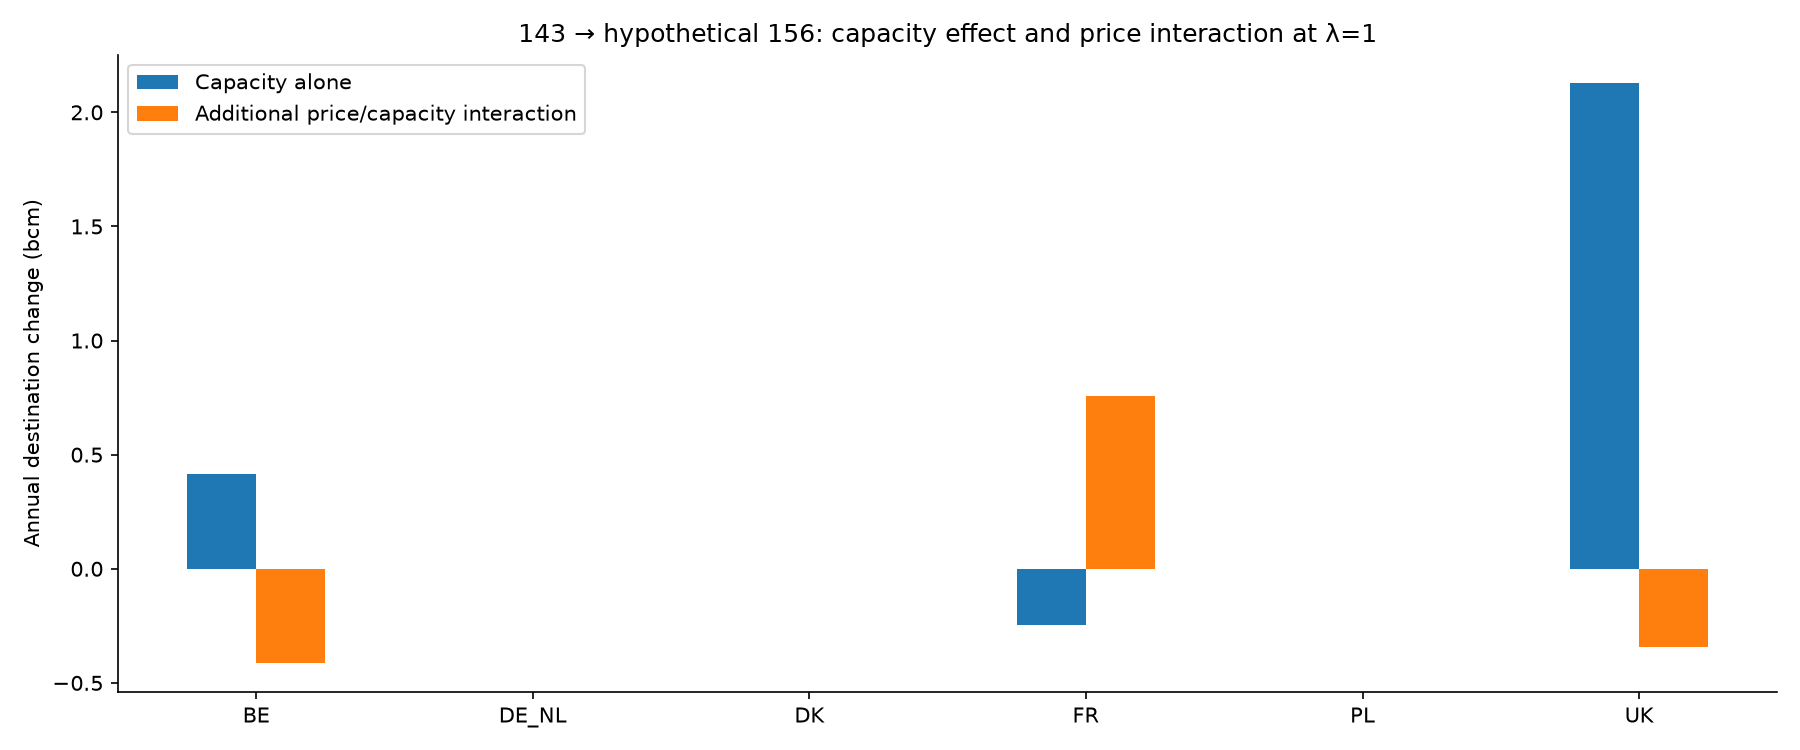

The table this chart was drawn from, first rows:
month, shock, responsiveness_label, destination, capacity_only_delta_bcm, price_capacity_interaction_bcm, total_capacity_delta_at_same_price_bcm
2024-01, observed, zero, UK, 0.1887, 0, 0.1887
2024-01, observed, zero, FR, 0.02706, 0, 0.02706
2024-01, observed, zero, DE_NL, 0, 0, 0
2024-01, observed, zero, BE, 0, 0, 0
2024-01, observed, zero, DK, 0, 0, 0
2024-01, observed, zero, PL, 0, 0, 0
2024-01, observed, low, UK, 0.1887, -9.76996261670138e-15, 0.1887
2024-01, observed, low, FR, 0.02706, 9.99200722162641e-15, 0.02706
2024-01, observed, low, DE_NL, 0, 0, 0
2024-01, observed, low, BE, 0, 0, 0
2024-01, observed, low, DK, 0, 0, 0
2024-01, observed, low, PL, 0, 0, 0
2024-01, observed, medium, UK, 0.1887, 0, 0.1887
2024-01, observed, medium, FR, 0.02706, 0, 0.02706
2024-01, observed, medium, DE_NL, 0, 0, 0
2024-01, observed, medium, BE, 0, 0, 0
2024-01, observed, medium, DK, 0, 0, 0
2024-01, observed, medium, PL, 0, 0, 0
2024-01, observed, high, UK, 0.1887, 0, 0.1887
2024-01, observed, high, FR, 0.02706, 0, 0.02706
2024-01, observed, high, DE_NL, 0, 0, 0
2024-01, observed, high, BE, 0, 0, 0
2024-01, observed, high, DK, 0, 0, 0
2024-01, observed, high, PL, 0, 0, 0
2024-01, UK_-20, zero, UK, 0.1887, 0, 0.1887
2024-01, UK_-20, zero, FR, 0.02706, 0, 0.02706
2024-01, UK_-20, zero, DE_NL, 0, 0, 0
2024-01, UK_-20, zero, BE, 0, 0, 0
2024-01, UK_-20, zero, DK, 0, 0, 0
2024-01, UK_-20, zero, PL, 0, 0, 0
2024-01, UK_-20, low, UK, 0.1887, 0.02706, 0.2158
2024-01, UK_-20, low, FR, 0.02706, -0.02706, 0
2024-01, UK_-20, low, DE_NL, 0, 0, 0
2024-01, UK_-20, low, BE, 0, 0, 0
2024-01, UK_-20, low, DK, 0, 0, 0
2024-01, UK_-20, low, PL, 0, 0, 0
2024-01, UK_-20, medium, UK, 0.1887, 0.02706, 0.2158
2024-01, UK_-20, medium, FR, 0.02706, -0.02706, 0
2024-01, UK_-20, medium, DE_NL, 0, 0, 0
2024-01, UK_-20, medium, BE, 0, 0, 0
2024-01, UK_-20, medium, DK, 0, 0, 0
2024-01, UK_-20, medium, PL, 0, 0, 0
2024-01, UK_-20, high, UK, 0.1887, 0.02706, 0.2158
2024-01, UK_-20, high, FR, 0.02706, -0.02706, 0
2024-01, UK_-20, high, DE_NL, 0, 0, 0
2024-01, UK_-20, high, BE, 0, 0, 0
2024-01, UK_-20, high, DK, 0, 0, 0
2024-01, UK_-20, high, PL, 0, 0, 0
2024-01, UK_+20, zero, UK, 0.1887, 0, 0.1887
2024-01, UK_+20, zero, FR, 0.02706, 0, 0.02706
2024-01, UK_+20, zero, DE_NL, 0, 0, 0
2024-01, UK_+20, zero, BE, 0, 0, 0
2024-01, UK_+20, zero, DK, 0, 0, 0
2024-01, UK_+20, zero, PL, 0, 0, 0
2024-01, UK_+20, low, UK, 0.1887, 0, 0.1887
2024-01, UK_+20, low, FR, 0.02706, 0, 0.02706
2024-01, UK_+20, low, DE_NL, 0, 0, 0
2024-01, UK_+20, low, BE, 0, 0, 0
2024-01, UK_+20, low, DK, 0, 0, 0
2024-01, UK_+20, low, PL, 0, 0, 0
... 1,956 more rows
